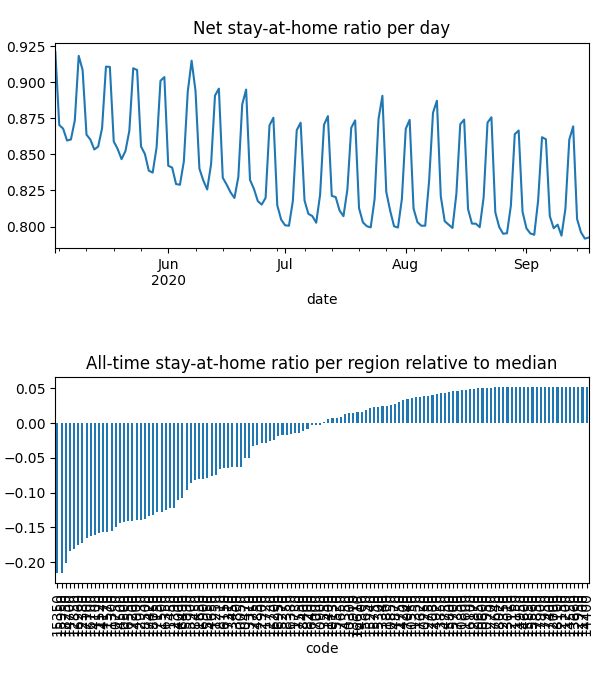

Values plotted in this chart, from the file beside it:
date, code, km, stay, weight, visit
2020-05-03, 10050, 8.381, 0.9469, 5.827825983940787e-05, 0.0
2020-05-03, 10130, 8.419, 0.9872, 2.451982930513604e-05, 3.478126564451797e-05
2020-05-03, 10250, , 1.0, 2.0323607914543935e-05, 0.0
2020-05-03, 10300, 8.045, 0.9585, 8.965709954659834e-06, 0.0
2020-05-03, 10470, 8.159, 0.9576, 4.007071540403692e-05, 0.0
2020-05-03, 10500, 11.95, 0.8956, 0.0002481, 0.0525
2020-05-03, 10550, , 1.0, 2.2068894068045658e-05, 0.0
2020-05-03, 10600, , 1.0, 7.369052405804245e-06, 0.0
2020-05-03, 10650, , 1.0, 9.800888732188055e-06, 0.0
2020-05-03, 10750, 13.38, 0.89, 0.0004383, 0.07073
2020-05-03, 10800, , 1.0, 3.606189276028077e-06, 0.0
2020-05-03, 10850, , 1.0, 5.02948862035754e-06, 9.938676024036547e-05
2020-05-03, 10900, 9.47, 0.9777, 5.550788492842681e-05, 0.001812
2020-05-03, 10950, , 1.0, 1.8049922828799351e-06, 0.0
2020-05-03, 11150, , 1.0, 1.5806724326954345e-06, 0.0
2020-05-03, 11200, , 1.0, 4.79940144580792e-07, 0.0
2020-05-03, 11250, 8.292, 0.919, 1.4979315246298673e-05, 0.0
2020-05-03, 11300, 11, 0.8837, 3.6893639535039266e-05, 0.008739
2020-05-03, 11350, , 1.0, 2.4330699276697246e-05, 0.0
2020-05-03, 11400, 8.992, 0.9782, 1.0529951041189318e-05, 0.0004299
2020-05-03, 11450, 15.22, 0.9054, 0.0001176, 0.01291
2020-05-03, 11500, 15.05, 0.9021, 0.0002073, 0.02273
2020-05-03, 11520, 10.44, 0.8886, 6.952444590443945e-05, 0.01748
2020-05-03, 11570, 11.64, 0.8819, 0.0003817, 0.08633
2020-05-03, 11600, , 1.0, 2.1144536657069763e-06, 0.0
2020-05-03, 11650, 10.18, 0.9431, 0.0002739, 0.001041
2020-05-03, 11700, , 1.0, 7.459939203810136e-07, 0.0
2020-05-03, 11720, 9.862, 0.981, 7.1479192749475e-05, 0.001433
2020-05-03, 11730, 9.645, 0.9911, 3.917116497707593e-05, 0.0
2020-05-03, 11750, , 1.0, 3.928205748579743e-06, 0.0
2020-05-03, 11800, 8.438, 0.9971, 4.1639234284290636e-05, 0.0
2020-05-03, 12000, , 1.0, 2.777162952557959e-06, 0.0
2020-05-03, 12150, , 1.0, 2.2149195835512933e-06, 0.0
2020-05-03, 12160, , 1.0, 8.769341120003384e-06, 0.0
2020-05-03, 12350, , 1.0, 9.654770317498712e-06, 0.0
2020-05-03, 12380, 12.68, 0.8724, 0.0002715, 0.07438
2020-05-03, 12390, 8.817, 0.9361, 5.316199945134566e-05, 0.0
2020-05-03, 12700, , 1.0, 6.471439659859959e-06, 0.0
2020-05-03, 12730, , 1.0, 6.29282869374146e-06, 0.0
2020-05-03, 12750, , 1.0, 1.8955554812208122e-05, 0.0
2020-05-03, 12850, 12.22, 0.8741, 0.0001886, 0.04988
2020-05-03, 12870, , 1.0, 1.4540323776304007e-05, 0.0
2020-05-03, 12900, , 1.0, 7.366703795321867e-06, 0.0
2020-05-03, 12930, 11.51, 0.8855, 0.0001361, 0.02754
2020-05-03, 12950, , 1.0, 2.5284021736109525e-06, 0.0
2020-05-03, 13010, , 1.0, 5.438407598179202e-06, 0.0
2020-05-03, 13310, 8.031, 0.9419, 2.8008255605625435e-05, 0.0
2020-05-03, 13340, , 1.0, 6.3980894290359535e-06, 0.0
2020-05-03, 13450, 8.075, 0.9591, 3.076065057656019e-05, 0.0
2020-05-03, 13550, , 1.0, 9.625382871439389e-06, 0.0
2020-05-03, 13660, , 1.0, 1.8623764306015514e-06, 0.0
2020-05-03, 13800, 13.95, 0.9803, 6.487021202809047e-05, 0.00158
2020-05-03, 13850, , 1.0, 2.639670795194356e-06, 0.0
2020-05-03, 13910, , 1.0, 1.3169586697226406e-05, 0.0
2020-05-03, 14000, 11.8, 0.9329, 0.0001013, 0.01264
2020-05-03, 14100, 10.35, 0.89, 1.9665529674417556e-05, 0.00504
2020-05-03, 14170, 11.37, 0.8891, 0.0001886, 0.04502
2020-05-03, 14200, , 1.0, 1.4348655409949392e-05, 0.0
2020-05-03, 14300, , 1.0, 4.545520180201681e-06, 0.0
2020-05-03, 14350, , 1.0, 1.976317406593272e-05, 0.0
... 17,604 more rows
